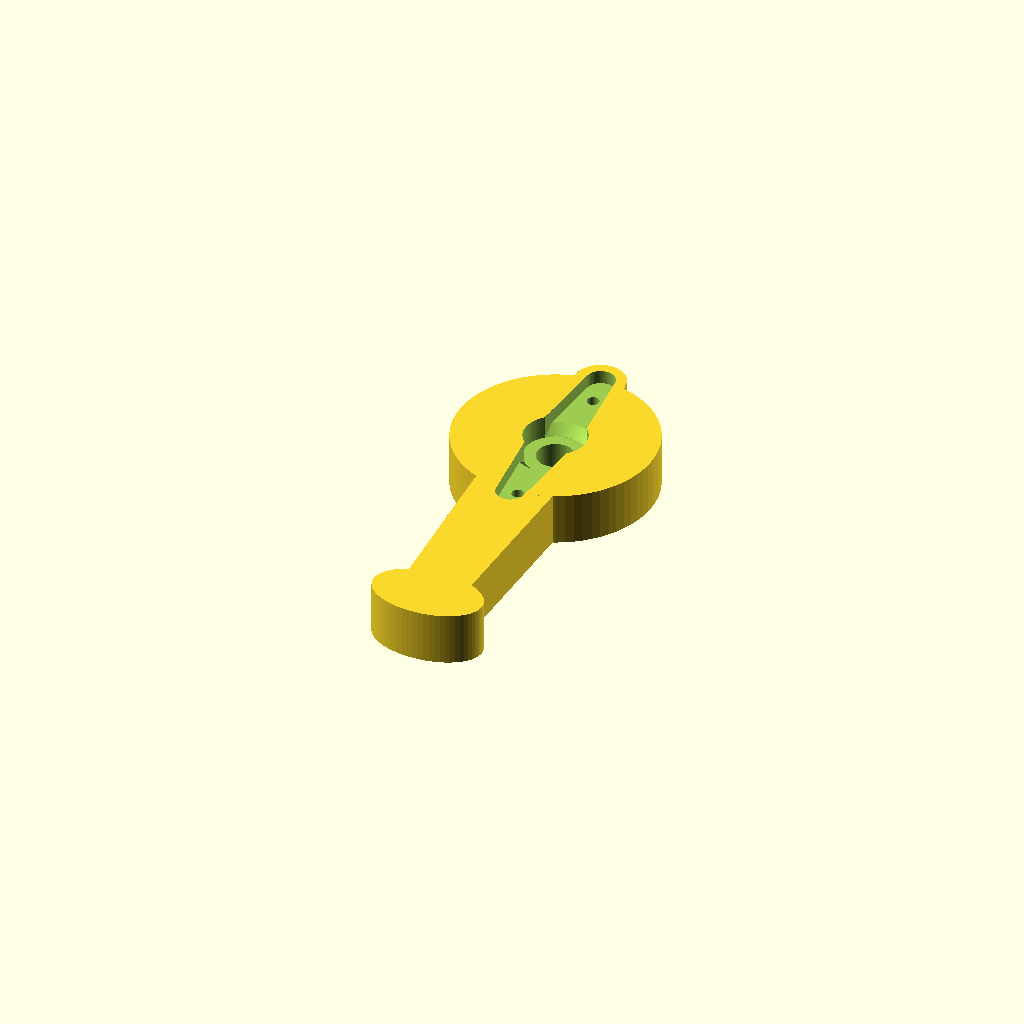
Cell 1 — every parameter at its default value.
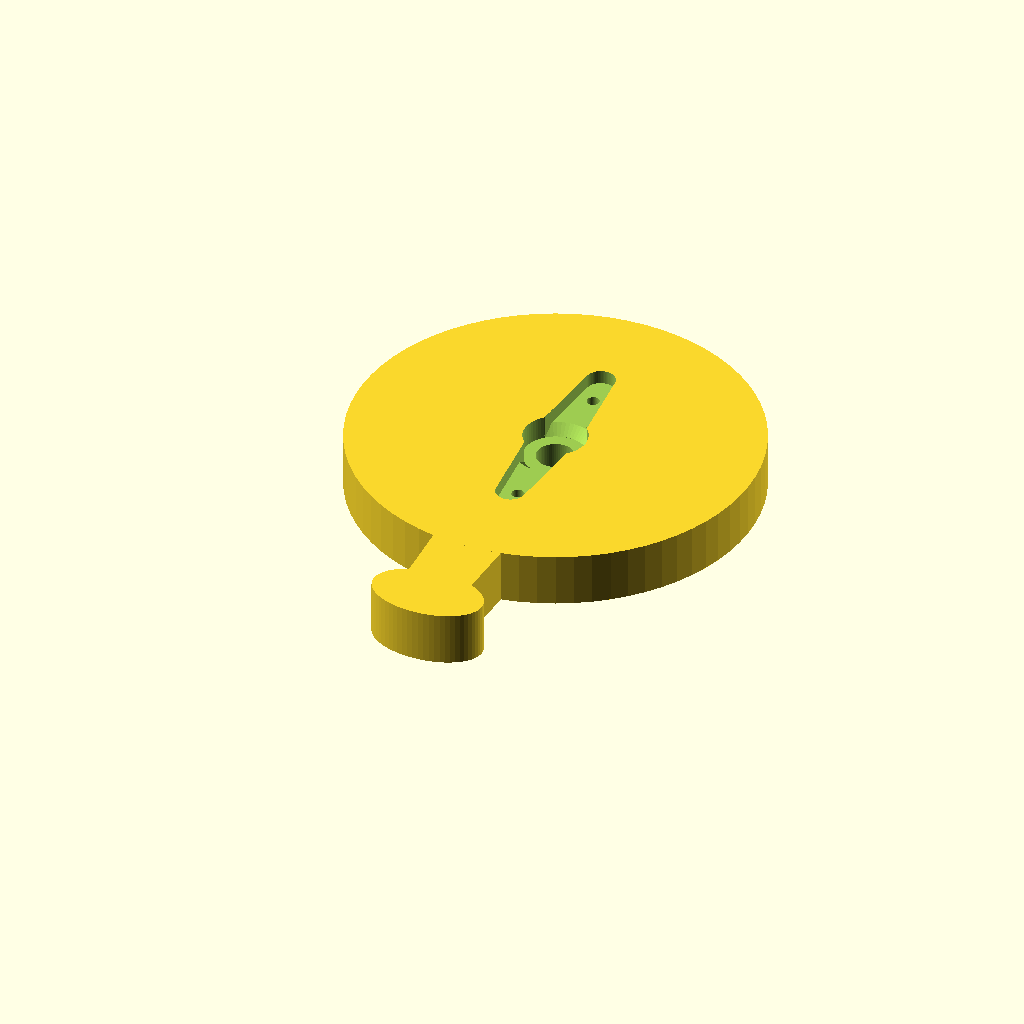
Cell 2: the same model with thigh_d = 64.
All cells are drawn from one camera (rotation 55°, 0°, 25°, orthographic, colour scheme Cornfield), so only the parameter changes between them.
The OpenSCAD source (cad/leg-v8.scad):
// Leg V8 (Puppy V2): Leg V7 (round paw) plus a big round THIGH around the hip.
// The thigh hides the servo and the U-slot in the body shell, and is what the dog rests on
// when it lies down. The hip end (horn pocket, screw holes) is IDENTICAL to Leg V6
// (owner: perfect fit, 2026-11-27); the thigh is added around it without touching the pocket.
// Print pocket side UP, no supports.
use <leg-v6.scad>
use <leg-v7.scad>
$fn=72;
leg_t=8.5; pocket=2.2; pilot_r=13.4; pilot_d=2.0; pilot_depth=5.6; hip_d=14;   // copied from Leg V6
thigh_d=32;
module thigh() difference() {
  cylinder(d=thigh_d,h=leg_t);
  translate([0,0,-1]) cylinder(d=hip_d-0.01,h=leg_t+2);                         // Leg V6 hip fills this
  translate([0,0,leg_t-pocket]) linear_extrude(pocket+1) offset(0.01) arm_outline(); // horn pocket stays open
  for(s=[-1,1]) translate([0,s*pilot_r,leg_t-pocket-pilot_depth]) cylinder(d=pilot_d,h=pilot_depth+1);
}
leg7();
thigh();
assert(thigh_d/2>=sqrt(pow(11.5,2)+pow(8.5,2))+1,"Thigh covers the body U-slot (Puppy V2 shell)");
Parameter table extracted from the source (name, type, default, range or options):
thigh_d: number, default 32
